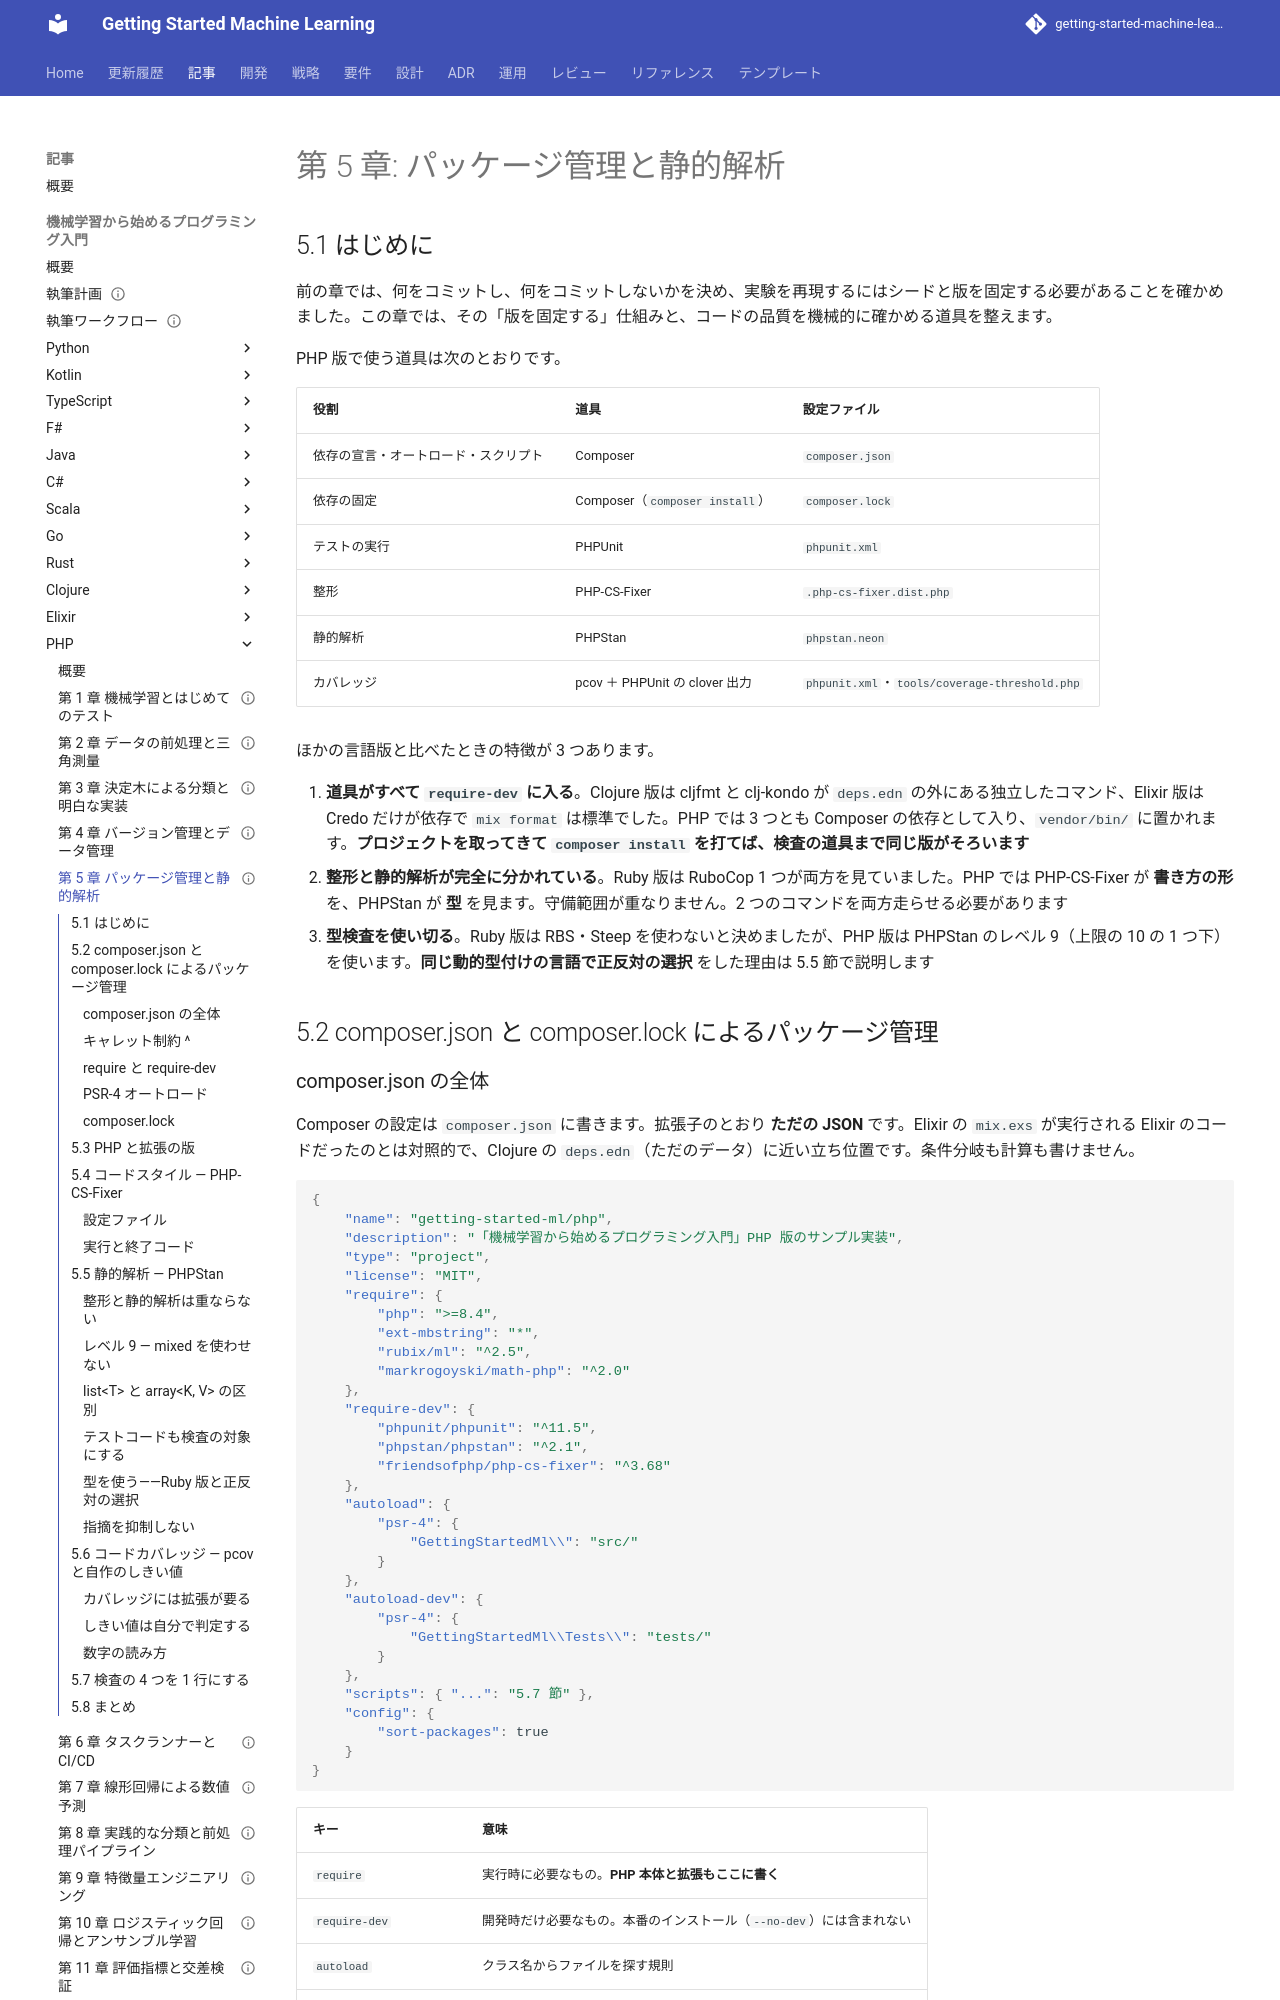

repository: k2works/getting-started-machine-learning · page: article/getting-start-ml/php/05-package-management-and-static-analysis/index.html · generator: mkdocs

---
type: Article
title: "第 5 章: パッケージ管理と静的解析"
description: "composer.json と composer.lock による版の固定、PSR-4 オートロード、require と require-dev、PHP-CS-Fixer の終了コード 8 と declare_strict_types、PHPStan のレベル 9（mixed・list<T>・テストコードの表明）、型を使うと決めた理由、pcov と自作のカバレッジのしきい値。"
tags: [article,getting-start-ml,php]
status: draft
generated: { by: claude-code/claude-opus-5, at: 2026-09-24T00:00:00Z }
---

# 第 5 章: パッケージ管理と静的解析

## 5.1 はじめに

前の章では、何をコミットし、何をコミットしないかを決め、実験を再現するにはシードと版を固定する必要があることを確かめました。この章では、その「版を固定する」仕組みと、コードの品質を機械的に確かめる道具を整えます。

PHP 版で使う道具は次のとおりです。

| 役割 | 道具 | 設定ファイル |
|------|------|------------|
| 依存の宣言・オートロード・スクリプト | Composer | `composer.json` |
| 依存の固定 | Composer（`composer install`） | `composer.lock` |
| テストの実行 | PHPUnit | `phpunit.xml` |
| 整形 | PHP-CS-Fixer | `.php-cs-fixer.dist.php` |
| 静的解析 | PHPStan | `phpstan.neon` |
| カバレッジ | pcov ＋ PHPUnit の clover 出力 | `phpunit.xml`・`tools/coverage-threshold.php` |

ほかの言語版と比べたときの特徴が 3 つあります。

1. **道具がすべて `require-dev` に入る**。Clojure 版は cljfmt と clj-kondo が `deps.edn` の外にある独立したコマンド、Elixir 版は Credo だけが依存で `mix format` は標準でした。PHP では 3 つとも Composer の依存として入り、`vendor/bin/` に置かれます。**プロジェクトを取ってきて `composer install` を打てば、検査の道具まで同じ版がそろいます**
2. **整形と静的解析が完全に分かれている**。Ruby 版は RuboCop 1 つが両方を見ていました。PHP では PHP-CS-Fixer が **書き方の形** を、PHPStan が **型** を見ます。守備範囲が重なりません。2 つのコマンドを両方走らせる必要があります
3. **型検査を使い切る**。Ruby 版は RBS・Steep を使わないと決めましたが、PHP 版は PHPStan のレベル 9（上限の 10 の 1 つ下）を使います。**同じ動的型付けの言語で正反対の選択** をした理由は 5.5 節で説明します

## 5.2 composer.json と composer.lock によるパッケージ管理
